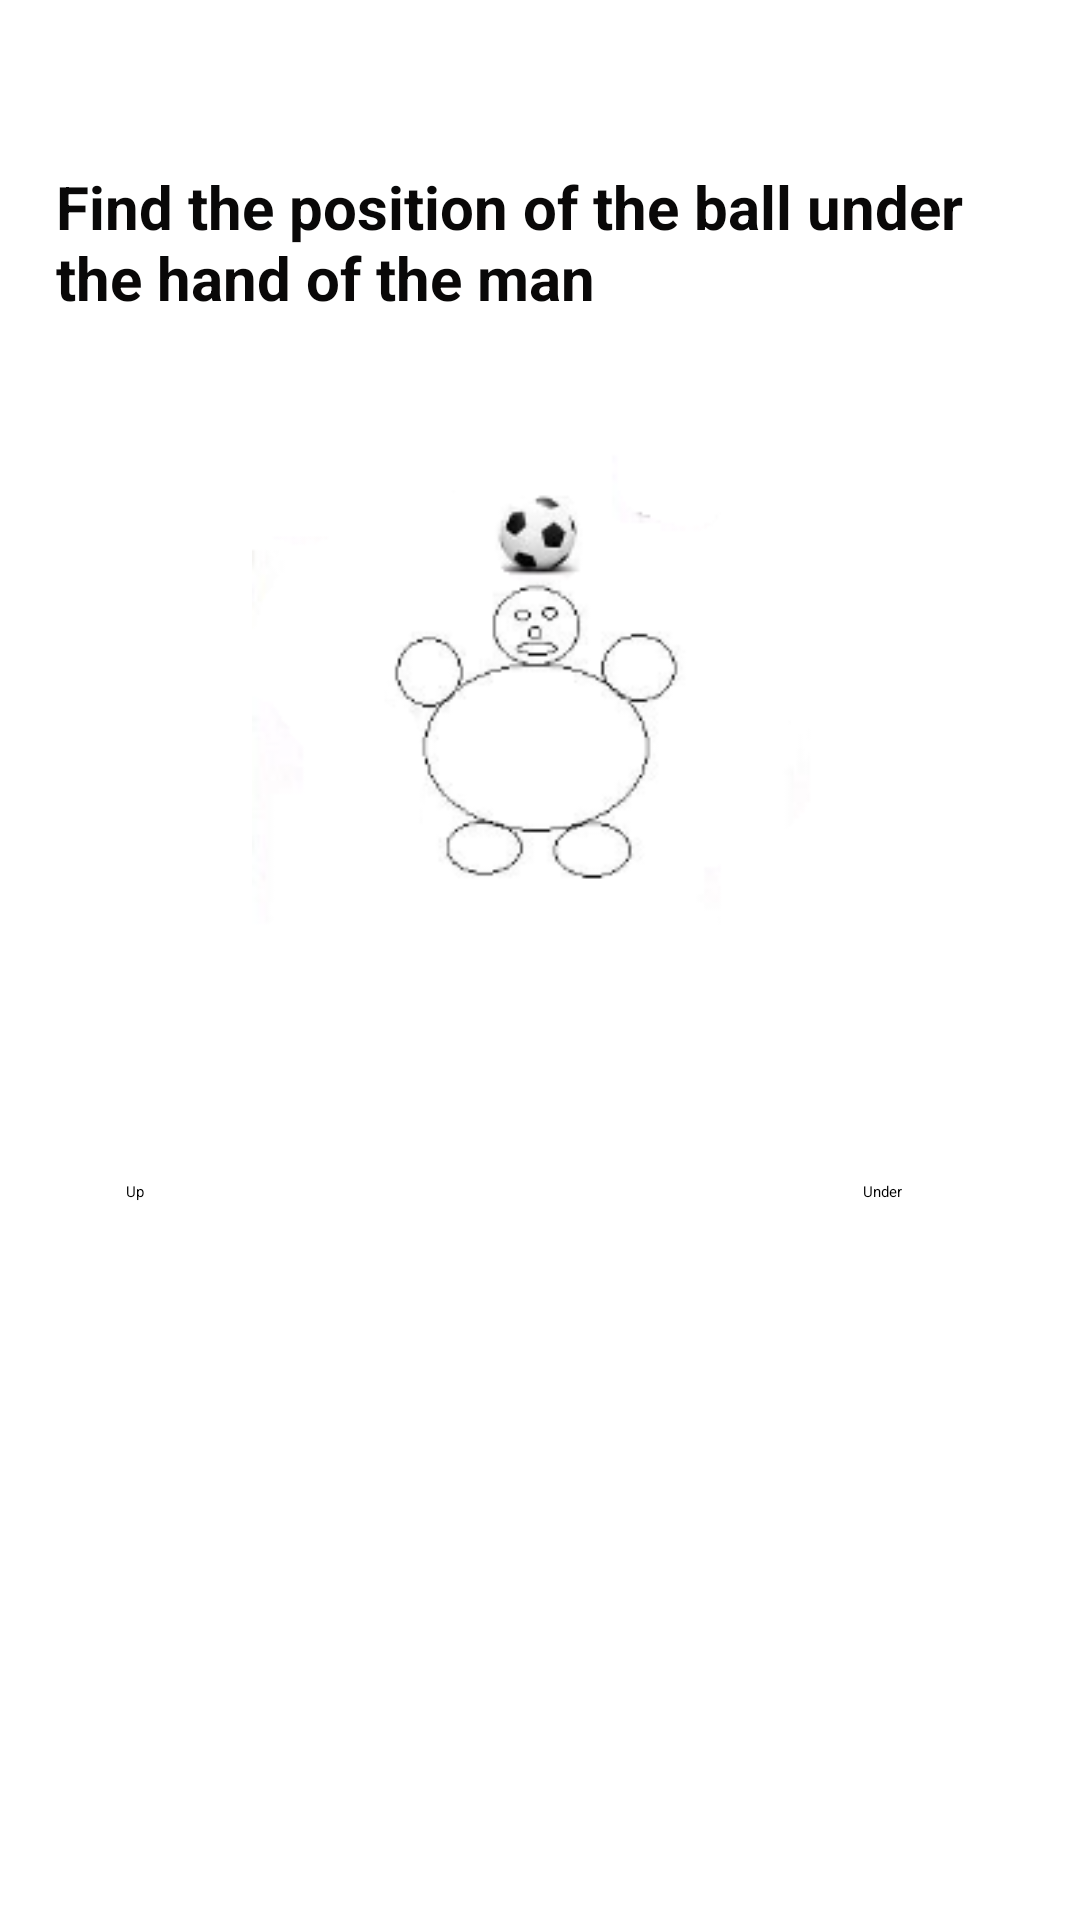

This screen was rendered from an Android layout file. Write that file and the resources it references.
<!-- AndroidManifest.xml: application theme Theme.Health -->
<!-- res/layout/fragment_findinglv7.xml -->
<?xml version="1.0" encoding="utf-8"?>
<androidx.constraintlayout.widget.ConstraintLayout xmlns:android="http://schemas.android.com/apk/res/android"
    xmlns:tools="http://schemas.android.com/tools"
    android:layout_width="match_parent"
    android:layout_height="match_parent"
    xmlns:app="http://schemas.android.com/apk/res-auto"
    tools:context=".FindingTestPackage.Findinglv7">


    <Button
        android:id="@+id/FTleft7"
        android:layout_width="wrap_content"
        android:layout_height="wrap_content"
        android:text="Up"
        android:onClick="Up7"
        app:layout_constraintBottom_toBottomOf="parent"
        app:layout_constraintEnd_toEndOf="parent"
        app:layout_constraintHorizontal_bias="0.119"
        app:layout_constraintStart_toStartOf="parent"
        app:layout_constraintTop_toTopOf="parent"
        app:layout_constraintVertical_bias="0.622" />

    <Button
        android:id="@+id/FTright7"
        android:layout_width="wrap_content"
        android:layout_height="wrap_content"
        android:text="Under"
        android:onClick="Under7"
        app:layout_constraintBottom_toBottomOf="parent"
        app:layout_constraintEnd_toEndOf="parent"
        app:layout_constraintHorizontal_bias="0.829"
        app:layout_constraintStart_toStartOf="parent"
        app:layout_constraintTop_toTopOf="parent"
        app:layout_constraintVertical_bias="0.622" />

    <ImageView
        android:id="@+id/FTimageView7"
        android:layout_width="202dp"
        android:layout_height="187dp"
        android:src="@drawable/find7"
        app:layout_constraintBottom_toBottomOf="parent"
        app:layout_constraintEnd_toEndOf="parent"
        app:layout_constraintHorizontal_bias="0.497"
        app:layout_constraintStart_toStartOf="parent"
        app:layout_constraintTop_toTopOf="parent"
        app:layout_constraintVertical_bias="0.323" />

    <TextView
        android:id="@+id/FTtextView7"
        android:layout_width="322dp"
        android:layout_height="80dp"
        android:text="Find the position of the ball under the hand of the man"
        android:textColor="#090808"
        android:textSize="20sp"
        android:textStyle="bold"
        app:layout_constraintBottom_toBottomOf="parent"
        app:layout_constraintEnd_toEndOf="parent"
        app:layout_constraintHorizontal_bias="0.494"
        app:layout_constraintStart_toStartOf="parent"
        app:layout_constraintTop_toTopOf="parent"
        app:layout_constraintVertical_bias="0.099" />

</androidx.constraintlayout.widget.ConstraintLayout>
<!-- resources referenced by this layout -->
<resources>
  <!-- drawable find7: png bitmap (drawable, 12615 bytes) -->
</resources>
